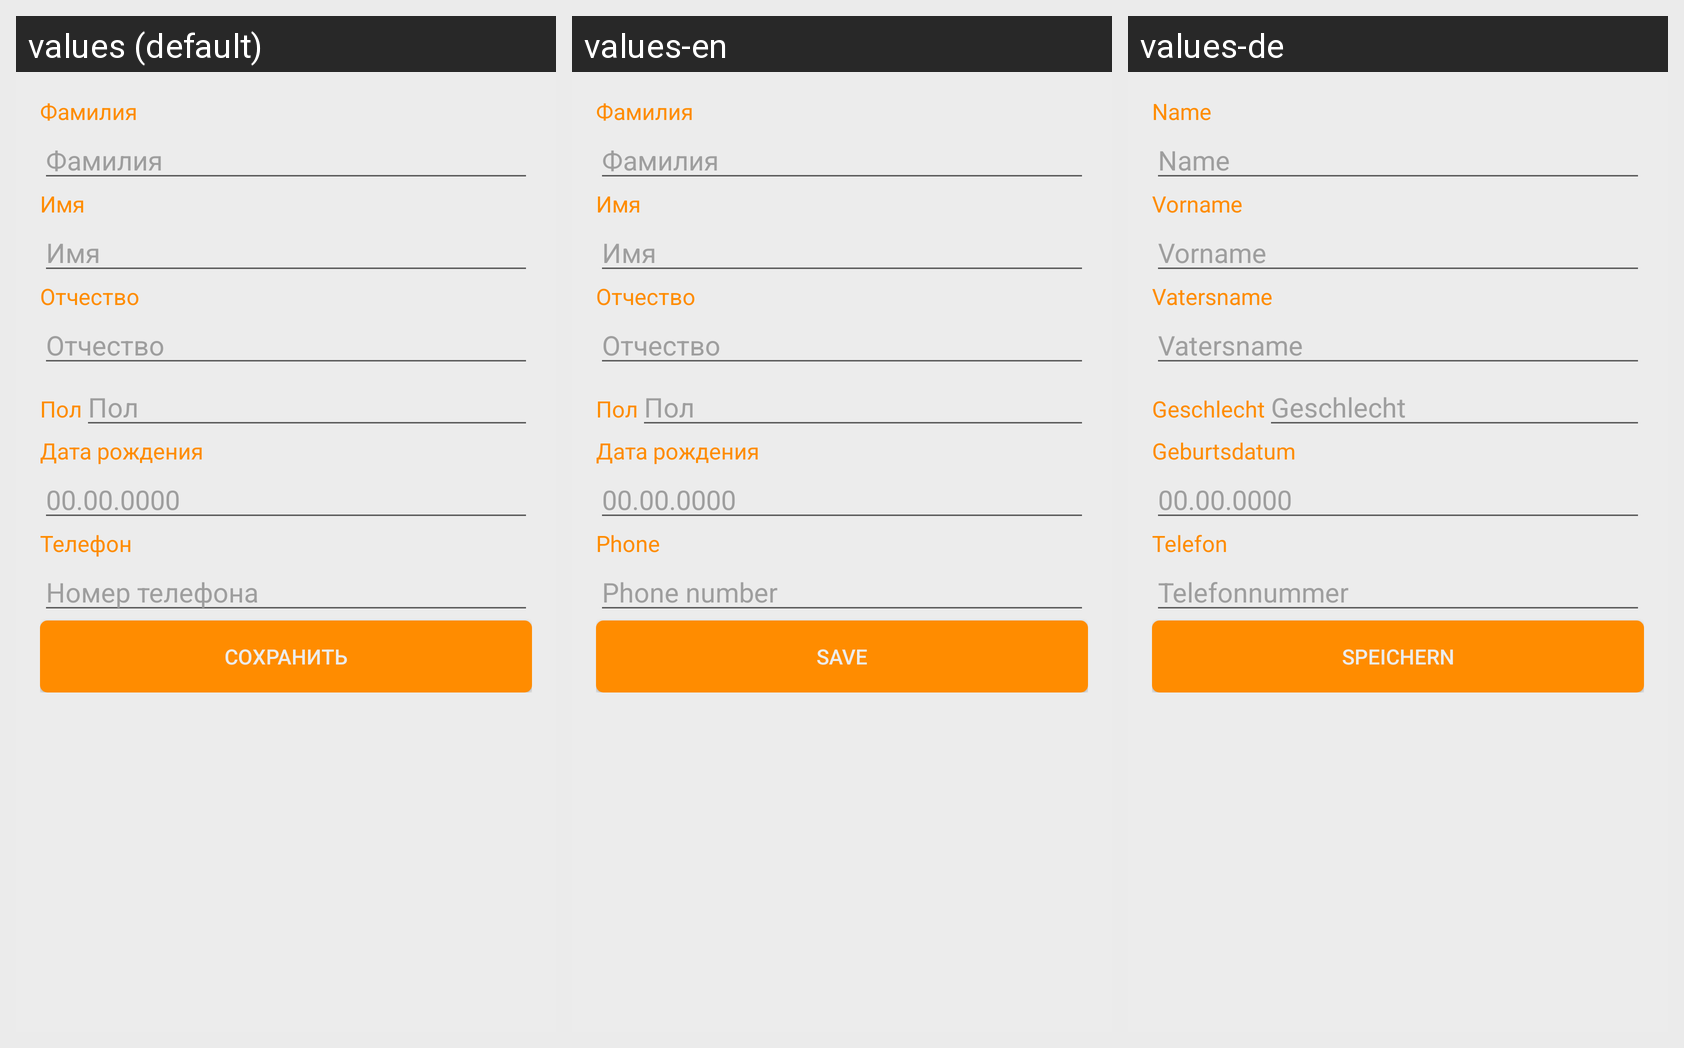

This grid shows one Android layout under several languages. Give, for every string resource on the screen, its name, the default text and each shown locale's text.
Android screen res/layout/activity_profile.xml rendered under 3 locales, left to right: values (default), values-en, values-de. Device: Nexus 5 (rendered at 1080×1920; each locale shown at half size, 540×960, under a caption strip naming it); theme AppTheme.
Strings drawn on this screen, with the default value and each locale's value (text and hints the layout hard-codes, and strings that could not be matched under every locale, appear in the picture but are not listed):

secondname
  values: Фамилия
  values-en: Фамилия
  values-de: Name

name
  values: Имя
  values-en: Имя
  values-de: Vorname

patronymic
  values: Отчество
  values-en: Отчество
  values-de: Vatersname

gender
  values: Пол
  values-en: Пол
  values-de: Geschlecht

birthday
  values: Дата рождения
  values-en: Дата рождения
  values-de: Geburtsdatum

phone
  values: Телефон
  values-en: Phone
  values-de: Telefon

phone_number
  values: Номер телефона
  values-en: Phone number
  values-de: Telefonnummer

save
  values: Сохранить
  values-en: Save
  values-de: Speichern
